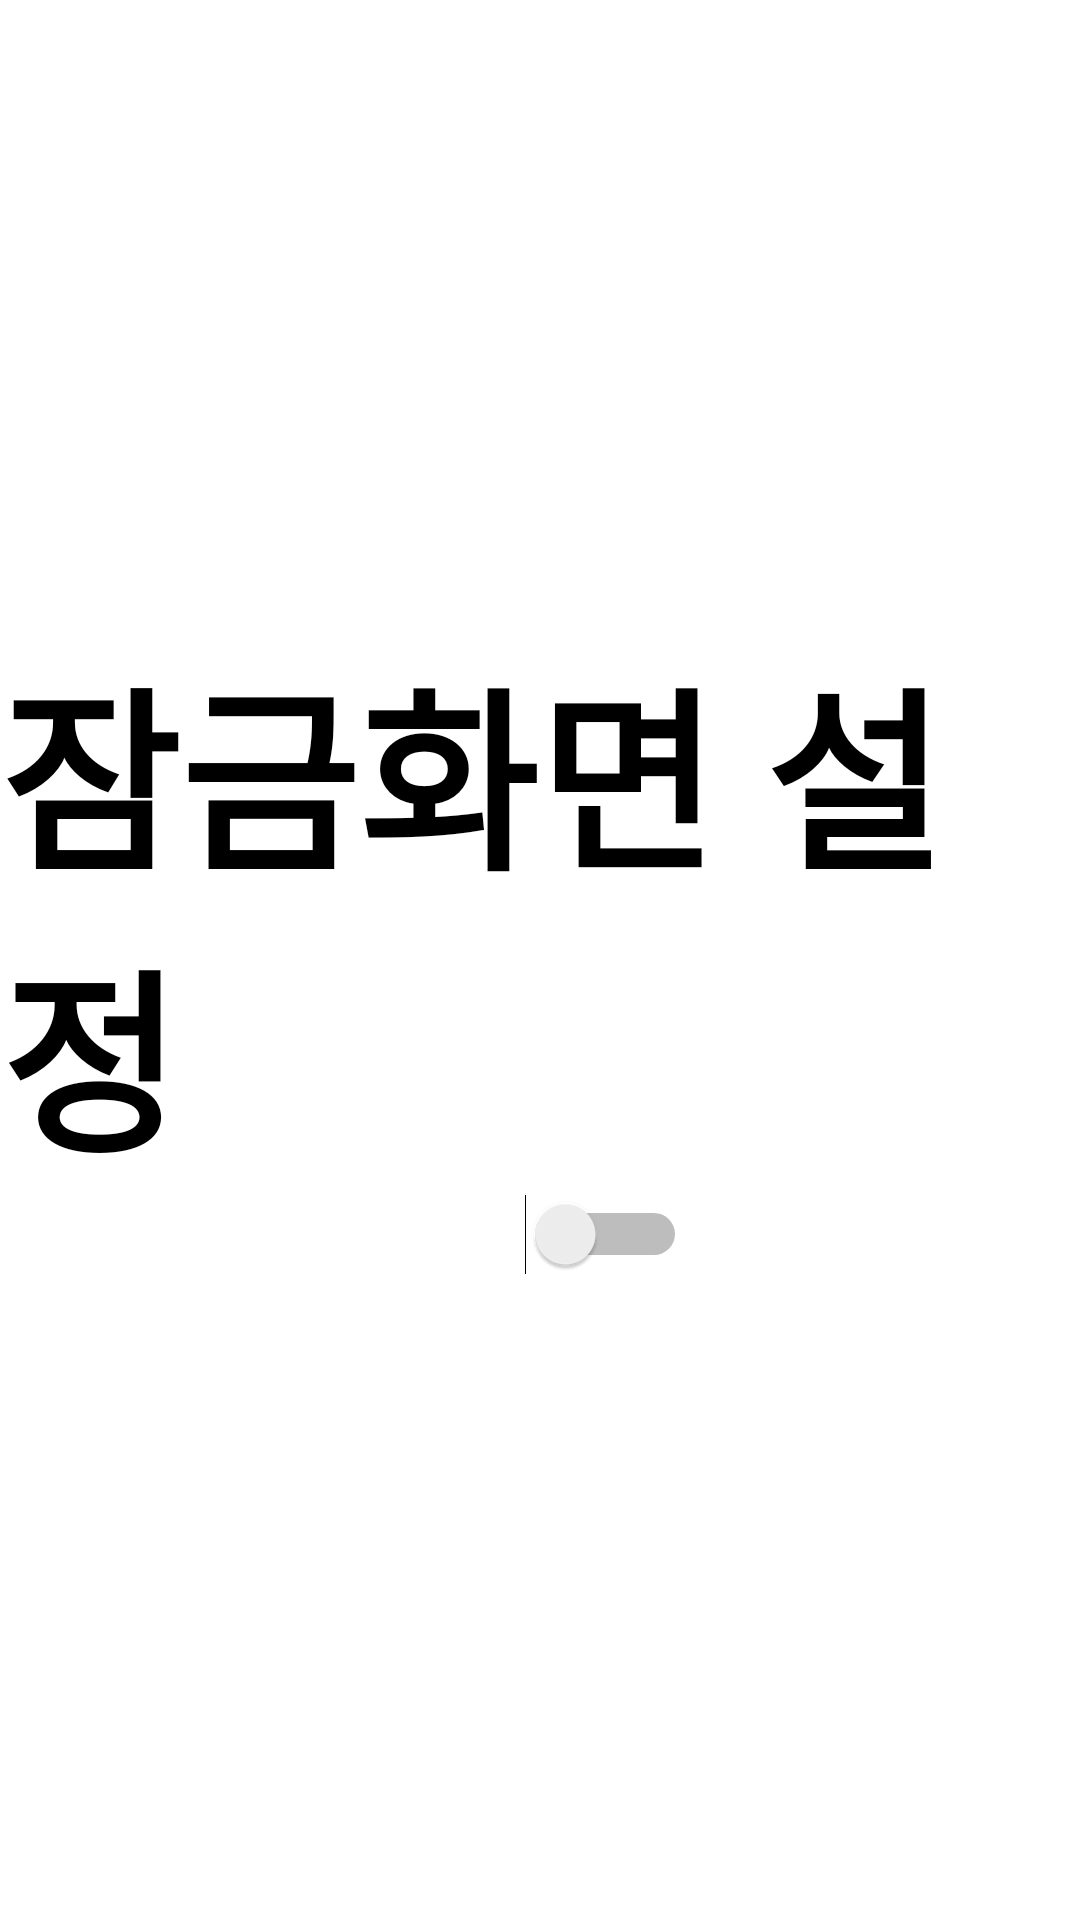

Write the Android layout XML for this screen, with the resource values it uses.
<!-- AndroidManifest.xml: application theme Theme.First_Aid -->
<!-- res/layout/fragment_setting.xml -->
<?xml version="1.0" encoding="utf-8"?>
<FrameLayout xmlns:android="http://schemas.android.com/apk/res/android"
    xmlns:tools="http://schemas.android.com/tools"
    android:layout_width="match_parent"
    android:layout_height="match_parent"
    tools:context=".BottomNavigationBarFragment.FragmentContents">

    <LinearLayout
        android:layout_width="match_parent"
        android:layout_height="match_parent"
        android:orientation="vertical">

        <TextView
            android:id="@+id/lockscreen_txt"
            android:layout_width="wrap_content"
            android:layout_height="wrap_content"
            android:layout_gravity="center"
            android:layout_marginTop="210dp"
            android:text="잠금화면 설정"
            android:textColor="#000000"
            android:textSize="65dp"
            android:textStyle="bold" />

        <Switch
            android:id="@+id/lockscreen_switch"
            android:layout_width="wrap_content"
            android:layout_height="90dp"
            android:layout_marginLeft="175dp"
            android:layout_marginBottom="370dp"
            android:layout_weight="1"
            android:textStyle="bold" />
    </LinearLayout>
</FrameLayout>
<!-- resources referenced by this layout -->
<resources>
  <style name="Theme.First_Aid" parent="Theme.MaterialComponents.DayNight.DarkActionBar">
          
          <item name="colorPrimary">@color/purple_500</item>
          <item name="colorPrimaryVariant">@color/purple_700</item>
          <item name="colorOnPrimary">@color/white</item>
          
          <item name="colorSecondary">@color/teal_200</item>
          <item name="colorSecondaryVariant">@color/teal_700</item>
          <item name="colorOnSecondary">@color/black</item>
          
          <item name="android:statusBarColor" tools:targetApi="l">?attr/colorPrimaryVariant</item>
          
      </style>
  <color name="purple_500">#FF6200EE</color>
  <color name="purple_700">#FF3700B3</color>
  <color name="white">#FFFFFFFF</color>
  <color name="teal_200">#FF03DAC5</color>
  <color name="teal_700">#FF018786</color>
  <color name="black">#FF000000</color>
</resources>
